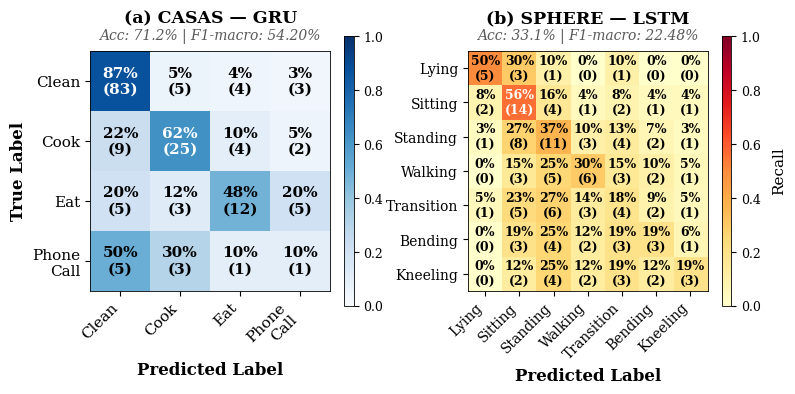

This chart was generated by the following Python code: (Note: this script raises an exception after producing the figure.)
"""Generate Figure 3: Confusion matrices for CASAS and SPHERE datasets.

Matrices are derived from aggregated 5-fold cross-validation predictions.
CASAS: GRU classifier, 4 activity classes, 170 windows.
SPHERE: LSTM classifier, 7 activity/posture classes, 139 windows.
"""
from __future__ import annotations

import numpy as np
import matplotlib.pyplot as plt
from matplotlib.gridspec import GridSpec
from pathlib import Path

# ── CASAS confusion matrix (4 classes, 170 windows, aggregated 5-fold CV) ──
casas_labels = ["Clean", "Cook", "Eat", "Phone\nCall"]
casas_cm = np.array([
    [83,  5,  4,  3],
    [ 9, 25,  4,  2],
    [ 5,  3, 12,  5],
    [ 5,  3,  1,  1],
])

# ── SPHERE confusion matrix (7 classes, 139 windows, aggregated 5-fold CV) ──
sphere_labels = [
    "Lying", "Sitting", "Standing", "Walking",
    "Transition", "Bending", "Kneeling",
]
sphere_cm = np.array([
    [ 5,  3,  1,  0,  1,  0,  0],
    [ 2, 14,  4,  1,  2,  1,  1],
    [ 1,  8, 11,  3,  4,  2,  1],
    [ 0,  3,  5,  6,  3,  2,  1],
    [ 1,  5,  6,  3,  4,  2,  1],
    [ 0,  3,  4,  2,  3,  3,  1],
    [ 0,  2,  4,  2,  3,  2,  3],
])


def plot_cm(ax, cm, labels, title, subtitle, cmap):
    """Plot a single normalized confusion matrix."""
    row_sums = cm.sum(axis=1, keepdims=True)
    cm_norm = np.divide(cm.astype(float), row_sums, where=row_sums != 0,
                        out=np.zeros_like(cm, dtype=float))
    n = len(labels)

    im = ax.imshow(cm_norm, interpolation="nearest", cmap=cmap,
                   vmin=0, vmax=1.0, aspect="equal")

    for i in range(n):
        for j in range(n):
            val = cm_norm[i, j]
            count = cm[i, j]
            color = "white" if val > 0.5 else "black"
            fs = 9 if n > 5 else 11
            ax.text(j, i, f"{val:.0%}\n({count})", ha="center", va="center",
                    color=color, fontsize=fs, fontweight="bold")

    ax.set_xticks(range(n))
    ax.set_yticks(range(n))
    tick_fs = 10 if n > 5 else 11
    ax.set_xticklabels(labels, fontsize=tick_fs, rotation=45, ha="right")
    ax.set_yticklabels(labels, fontsize=tick_fs)
    ax.set_xlabel("Predicted Label", fontsize=12, fontweight="bold")
    ax.set_ylabel("True Label", fontsize=12, fontweight="bold")
    ax.set_title(f"{title}\n{subtitle}", fontsize=12, fontweight="normal",
                 pad=6, linespacing=1.6)
    return im


def main():
    plt.rcParams.update({
        "font.family": "serif",
        "font.serif": ["Times New Roman", "DejaVu Serif"],
        "font.size": 11,
        "axes.linewidth": 0.6,
        "figure.dpi": 300,
    })

    # Side-by-side layout: CASAS (a) on the left, SPHERE (b) on the right.
    # Small figsize + large font sizes => text stays legible when embedded at
    # column width in the paper (text grows relative to the cells).
    fig = plt.figure(figsize=(7.2, 3.8))
    gs = GridSpec(1, 5, figure=fig,
                  width_ratios=[1.25, 0.05, 0.45, 1.25, 0.05],
                  wspace=0.12)

    ax_casas   = fig.add_subplot(gs[0, 0])
    cax_casas  = fig.add_subplot(gs[0, 1])
    ax_sphere  = fig.add_subplot(gs[0, 3])
    cax_sphere = fig.add_subplot(gs[0, 4])

    casas_acc = np.trace(casas_cm) / casas_cm.sum()
    sphere_acc = np.trace(sphere_cm) / sphere_cm.sum()

    # (a) CASAS on the LEFT
    im1 = plot_cm(ax_casas, casas_cm, casas_labels,
                  "(a) CASAS \u2014 GRU",
                  f"Acc: {casas_acc:.1%} | F1-macro: 54.20%",
                  "Blues")
    # (b) SPHERE on the RIGHT
    im2 = plot_cm(ax_sphere, sphere_cm, sphere_labels,
                  "(b) SPHERE \u2014 LSTM",
                  f"Acc: {sphere_acc:.1%} | F1-macro: 22.48%",
                  "YlOrRd")

    # Manually draw two-line titles for proper styling
    for ax, line1, line2 in [
        (ax_casas, "(a) CASAS \u2014 GRU",
         f"Acc: {casas_acc:.1%} | F1-macro: 54.20%"),
        (ax_sphere, "(b) SPHERE \u2014 LSTM",
         f"Acc: {sphere_acc:.1%} | F1-macro: 22.48%"),
    ]:
        ax.set_title("")  # clear default
        ax.text(0.5, 1.12, line1, transform=ax.transAxes, ha="center",
                fontsize=12.5, fontweight="bold")
        ax.text(0.5, 1.05, line2, transform=ax.transAxes, ha="center",
                fontsize=10, style="italic", color="0.35")

    # Individual colorbars
    cb1 = fig.colorbar(im1, cax=cax_casas)
    cb1.ax.tick_params(labelsize=9)

    cb2 = fig.colorbar(im2, cax=cax_sphere)
    cb2.set_label("Recall", fontsize=11, labelpad=8)
    cb2.ax.tick_params(labelsize=9)

    # Drop duplicate y-label on SPHERE
    ax_sphere.set_ylabel("")

    fig.subplots_adjust(left=0.07, right=0.96, bottom=0.17, top=0.88)

    out_dir = Path(__file__).parent
    out_pdf = out_dir / "Figure_3_confusion_matrices_CASAS_SPHERE_upd.pdf"
    out_png = out_dir / "Figure_3_confusion_matrices_CASAS_SPHERE_upd.png"

    fig.savefig(out_pdf, format="pdf", bbox_inches="tight", dpi=300)
    fig.savefig(out_png, format="png", bbox_inches="tight", dpi=300)
    print(f"PDF: {out_pdf}")
    print(f"PNG: {out_png}")
    plt.close(fig)


if __name__ == "__main__":
    main()
